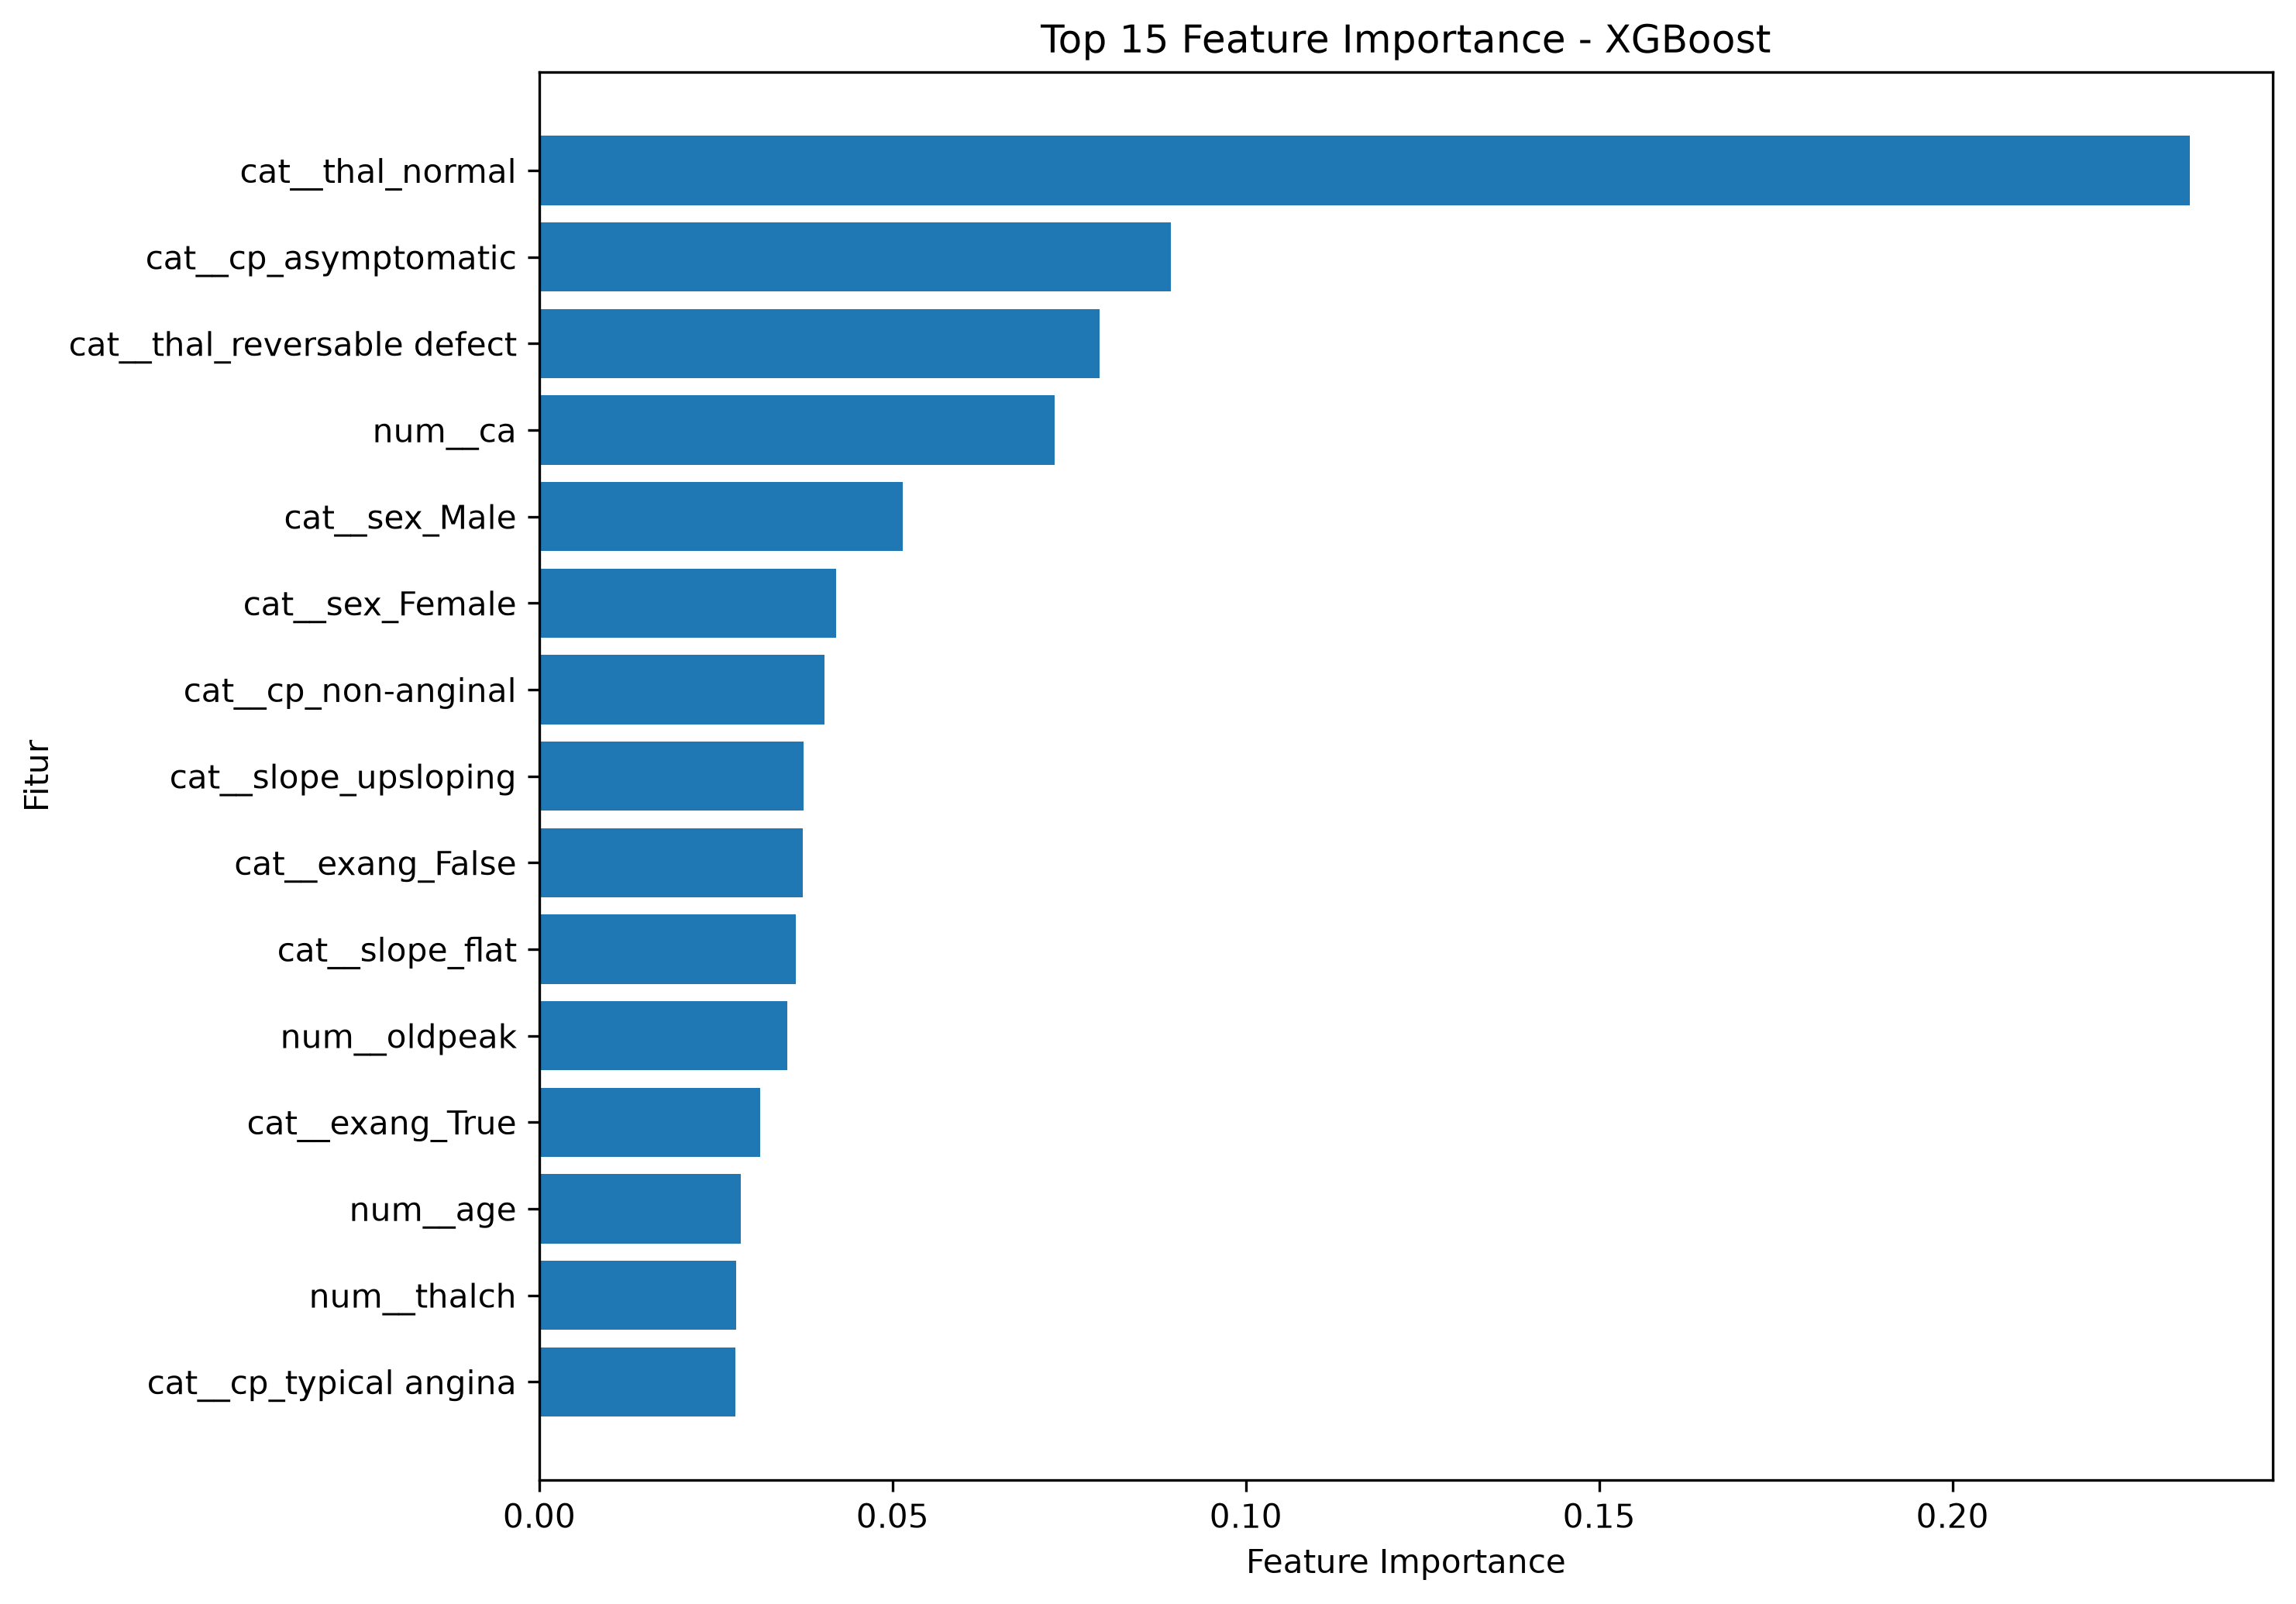

Values plotted in this chart, from the file beside it:
feature, importance
cat__thal_normal, 0.2337
cat__cp_asymptomatic, 0.08943
cat__thal_reversable defect, 0.07928
num__ca, 0.07295
cat__sex_Male, 0.05142
cat__sex_Female, 0.04204
cat__cp_non-anginal, 0.04032
cat__slope_upsloping, 0.03739
cat__exang_False, 0.03727
cat__slope_flat, 0.03635
num__oldpeak, 0.03511
cat__exang_True, 0.03129
num__age, 0.02849
num__thalch, 0.02789
cat__cp_typical angina, 0.0277
cat__restecg_lv hypertrophy, 0.02584
num__chol, 0.02469
num__trestbps, 0.02291
cat__restecg_normal, 0.02013
cat__fbs_True, 0.02009
cat__fbs_False, 0.01577
cat__restecg_st-t abnormality, 0.0
cat__cp_atypical angina, 0.0
cat__slope_downsloping, 0.0
cat__thal_fixed defect, 0.0
